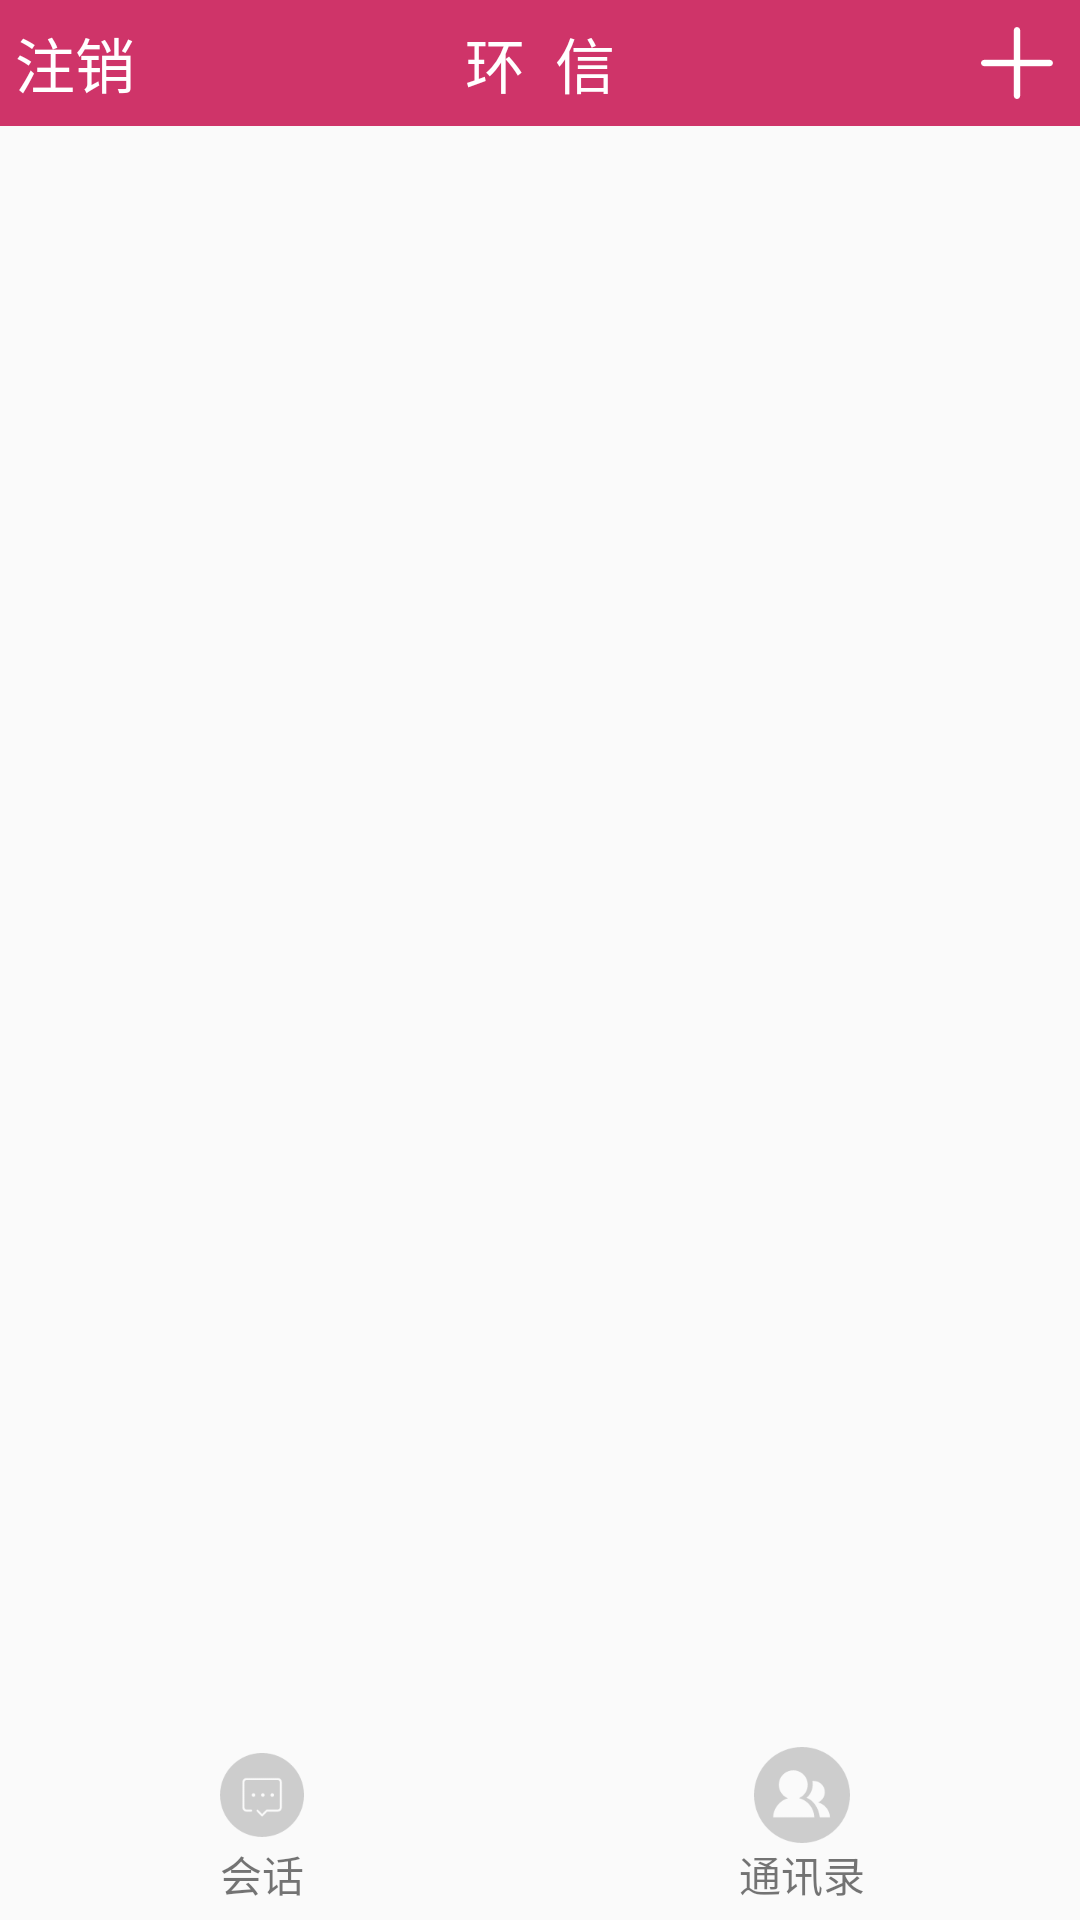

Reconstruct the res/layout file that produces this screen, plus the resources it refers to.
<!-- AndroidManifest.xml: application theme AppTheme -->
<!-- res/layout/activity_main.xml -->
<?xml version="1.0" encoding="utf-8"?>
<LinearLayout xmlns:android="http://schemas.android.com/apk/res/android"
    xmlns:tools="http://schemas.android.com/tools"
    android:layout_width="match_parent"
    android:layout_height="match_parent"
    android:orientation="vertical"
    tools:context="cn.example.hx.MainActivity">

    <RelativeLayout
        android:layout_width="match_parent"
        android:layout_height="wrap_content"
        android:background="@color/colorAccent"
        android:padding="5dp">

        <TextView
            android:id="@+id/tv_zx"
            android:layout_width="wrap_content"
            android:layout_height="wrap_content"

            android:text="注销"
            android:textColor="#fff"
            android:textSize="20dp"
            android:layout_centerVertical="true"
            android:layout_alignParentLeft="true"
            android:layout_alignParentStart="true" />

        <TextView
            android:layout_width="wrap_content"
            android:layout_height="wrap_content"

            android:layout_gravity="center"
            android:text="环  信"
            android:textColor="#fff"
            android:textSize="20dp"
            android:layout_centerVertical="true"
            android:layout_centerHorizontal="true" />

        <ImageView

            android:id="@+id/tv_add"
            android:layout_width="wrap_content"
            android:layout_height="wrap_content"
            android:layout_alignParentEnd="true"
            android:layout_alignParentRight="true"
            android:layout_alignParentTop="true"
            android:src="@mipmap/add"/>


    </RelativeLayout>

    <TextView
        android:id="@+id/tv_tishi"
        android:layout_width="match_parent"
        android:layout_height="wrap_content"
        android:background="@color/colorAccent"
        android:gravity="center"
        android:padding="5dp"
        android:text="当前网络不可用，请检查网络设置"
        android:textColor="#fff"
        android:visibility="gone" />


    <FrameLayout
        android:id="@+id/frame"
        android:layout_width="match_parent"
        android:layout_height="wrap_content"
        android:layout_weight="1"></FrameLayout>


    <View
        android:layout_width="match_parent"
        android:layout_height="1dp"
        android:background="@color/mainfalse"
        />


    <LinearLayout
        android:layout_width="match_parent"
        android:layout_height="wrap_content"
        android:orientation="horizontal">

        <TextView
            android:id="@+id/tv1"
            android:layout_width="wrap_content"
            android:layout_height="wrap_content"
            android:layout_weight="1"
            android:drawableTop="@mipmap/msg_false"
            android:gravity="center"
            android:padding="5dp"
            android:text="会话"
            android:textColor="@color/mainfalse" />


        <TextView
            android:id="@+id/tv2"
            android:layout_width="wrap_content"
            android:layout_height="wrap_content"
            android:layout_weight="1"
            android:drawableTop="@mipmap/friend_false"
            android:gravity="center"

            android:padding="5dp"
            android:text="通讯录"
            android:textColor="@color/mainfalse" />


        <TextView
            android:id="@+id/tv3"
            android:layout_width="wrap_content"
            android:layout_height="wrap_content"
            android:layout_weight="1"
            android:gravity="center"
            android:padding="20dp"
            android:text="交流"
            android:textColor="@color/mainfalse"
            android:visibility="gone" />


    </LinearLayout>

</LinearLayout>
<!-- resources referenced by this layout -->
<resources>
  <color name="colorAccent">#cf3469</color>
  <!-- mipmap add: png bitmap (mipmap-xxxhdpi, 1136 bytes) -->
  <!-- mipmap friend_false: png bitmap (mipmap-xxxhdpi, 3202 bytes) -->
  <!-- mipmap msg_false: png bitmap (mipmap-xxxhdpi, 2643 bytes) -->
  <style name="AppTheme" parent="Theme.AppCompat.Light.NoActionBar">
          
          <item name="colorPrimary">@color/colorPrimary</item>
          <item name="colorPrimaryDark">@color/colorPrimaryDark</item>
          <item name="colorAccent">@color/colorAccent</item>
      </style>
  <color name="colorPrimary">#cf3469</color>
  <color name="colorPrimaryDark">#cf3469</color>
</resources>
